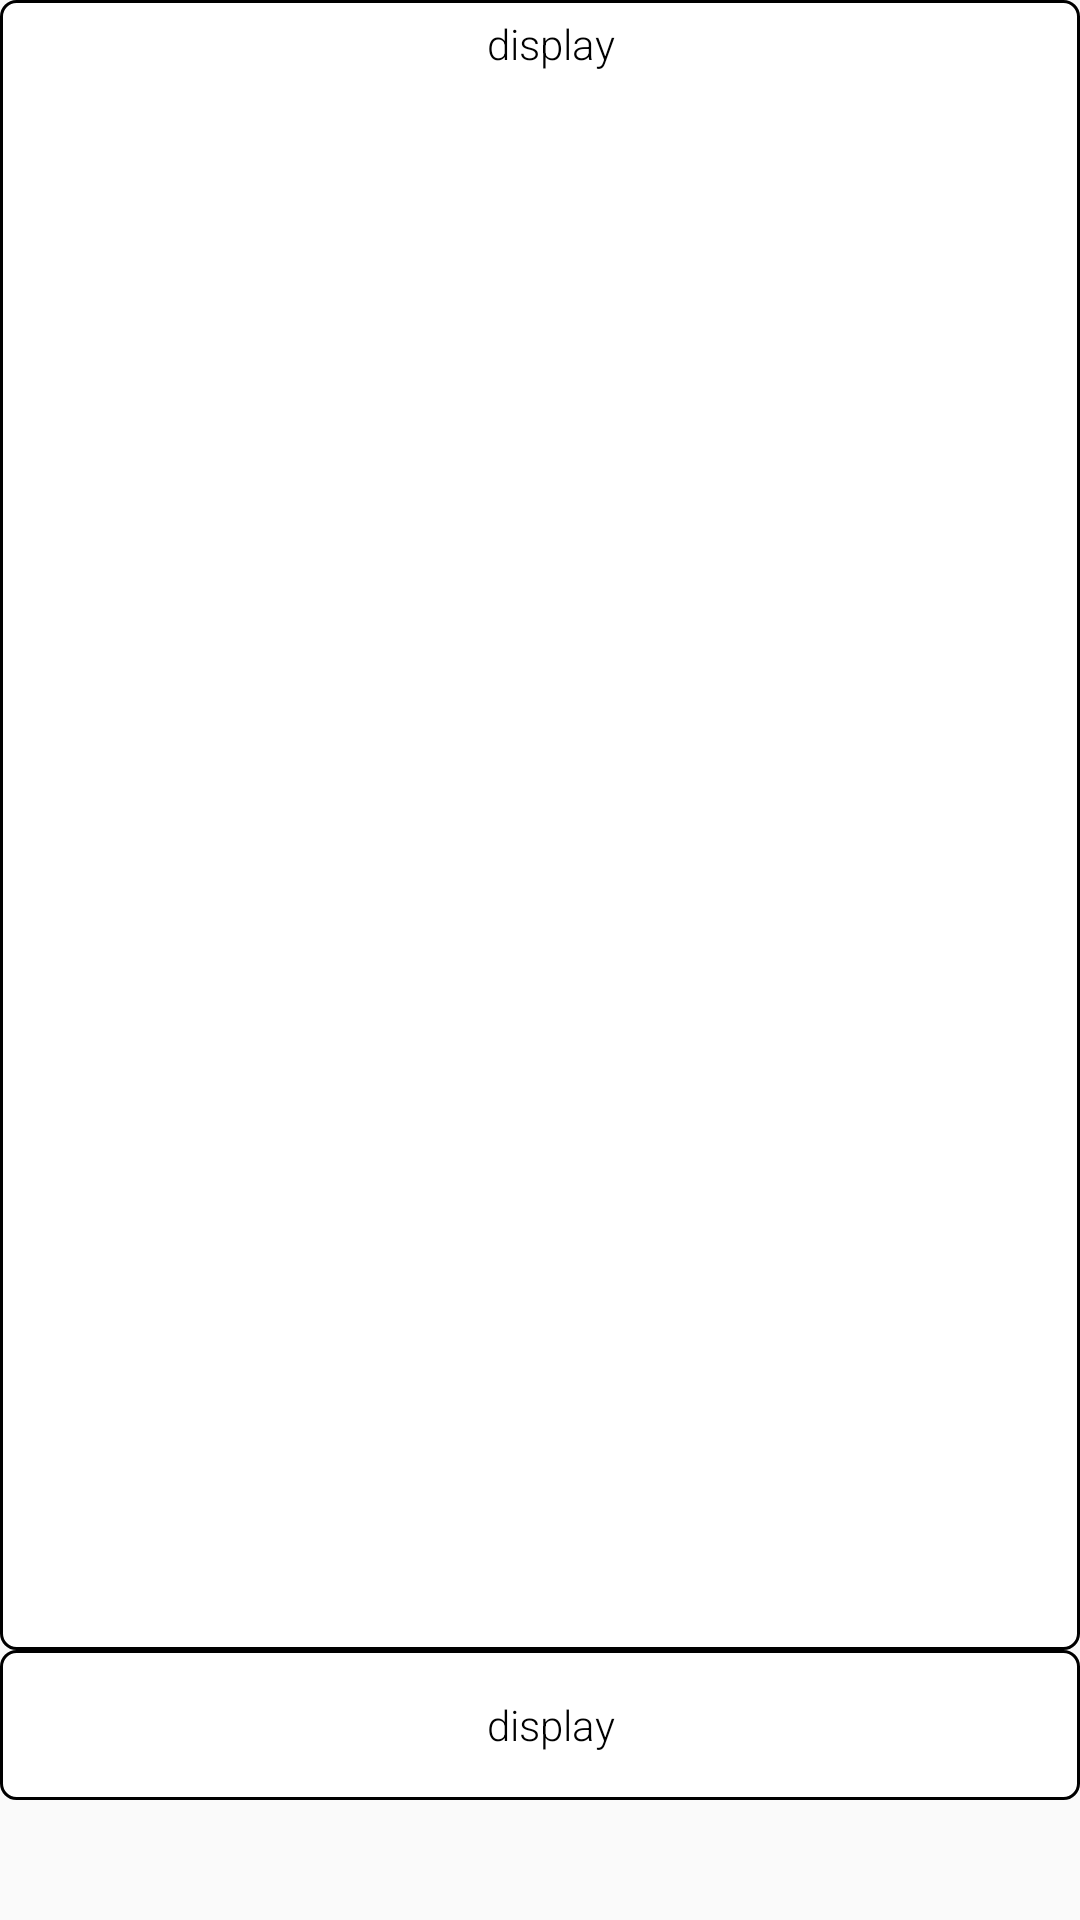

Layout XML and referenced resources for this Android screen:
<!-- AndroidManifest.xml: application theme AppTheme -->
<!-- res/layout/activity_pmyprofile2.xml -->
<?xml version="1.0" encoding="utf-8"?>
<RelativeLayout
    xmlns:android="http://schemas.android.com/apk/res/android"
    android:orientation="vertical"
    android:layout_width="match_parent"
    android:layout_height="match_parent">

    <RelativeLayout
        android:id="@+id/r1"
        android:layout_width="match_parent"
        android:background="@drawable/corner1"
        android:layout_height="550dp">
    <ScrollView
        android:layout_width="match_parent"
        android:layout_height="match_parent">
        <TextView
            android:layout_width="match_parent"
            android:text="  display"
            android:gravity="center"
            android:layout_height="match_parent"/>

    </ScrollView>

    </RelativeLayout>

    <RelativeLayout
        android:layout_width="match_parent"
        android:layout_below="@+id/r1"
        android:background="@drawable/corner1"
        android:layout_height="50dp">

        <TextView
            android:layout_width="match_parent"
            android:text="  display"
            android:gravity="center"
            android:layout_height="match_parent"/>

    </RelativeLayout>

</RelativeLayout>
<!-- resources referenced by this layout -->
<resources>
  <!-- drawable corner1 (drawable) -->
  <?xml version="1.0" encoding="utf-8"?>
  <shape xmlns:android="http://schemas.android.com/apk/res/android"
      android:shape="rectangle">
  
      <solid android:color="#FFFFFF" />
  
      <stroke
          android:width="1dp"
          android:color="#000000" />
  
      <padding
          android:bottom="5dp"
          android:left="5dp"
          android:right="5dp"
          android:top="5dp" />
  
      <corners android:radius="5dp" />
  
  </shape>
  <style name="AppTheme" parent="Theme.AppCompat.Light.DarkActionBar">
          
          <item name="colorPrimary">@color/colorPrimary</item>
          <item name="colorPrimaryDark">@color/colorPrimaryDark</item>
          <item name="colorAccent">@color/colorAccent</item>
          <item name="android:textColor">#000000</item>
          <item name="android:textViewStyle">@style/customfont</item>
          <item name="android:buttonStyle">@style/customfont2</item>
          <item name="android:textColorPrimaryDisableOnly">#b71c1c</item>
      </style>
  <color name="colorPrimary">#673AB7</color>
  <color name="colorPrimaryDark">#00574B</color>
  <color name="colorAccent">#D81B60</color>
  <style name="customfont" parent="android:Widget.TextView">
          <item name="fontFamily">sans-serif-light</item>
      </style>
  <style name="customfont2" parent="android:Widget.Button">
                  <item name="fontFamily">sans-serif-light</item>
      </style>
</resources>
